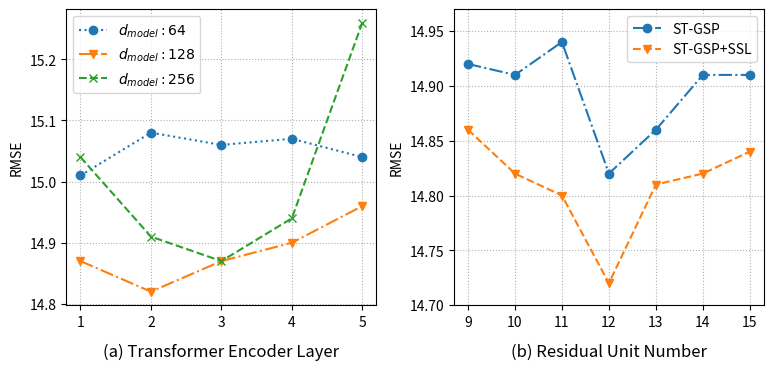

This figure's Python source:
import numpy as np
import matplotlib
import matplotlib.pyplot as plt

matplotlib.rcParams['pdf.fonttype'] = 42
matplotlib.rcParams['ps.fonttype'] = 42

x1 = np.arange(1, 6, 1)
x2 = np.arange(9, 16, 1)
ticks1 = ['1', '2', '3', '4', '5']
ticks2 = ['6', '8', '10', '12', '14']
nlayers1 = np.array([15.01, 15.08, 15.06, 15.07, 15.04])  # transformer_dmodel:64
nlayers2 = np.array([14.87, 14.82, 14.87, 14.90, 14.96])  # transformer_dmodel:128
nlayers3 = np.array([15.04, 14.91, 14.87, 14.94, 15.26])  # transformer_dmodel:256
mae_nlayers1 = np.array([8.88, 8.92, 8.95, 8.90, 8.91])
mae_nlayers2 = np.array([8.88, 8.86, 8.82, 8.81, 8.84])
mae_nlayers3 = np.array([8.94, 8.86, 8.79, 8.85, 9.05])

repetation1 = np.array([14.92, 14.91, 14.94, 14.82, 14.86, 14.91, 14.91])  # stgsp
repetation2 = np.array([14.86, 14.82, 14.80, 14.72, 14.81, 14.82, 14.84])  # stgsp+ssl
mae_repetation1 = np.array([8.82, 8.87, 8.83, 8.86, 8.80])
mae_repetation2 = np.array([8.79, 8.76, 8.80, 8.79, 8.78])
f, (ax1, ax3) = plt.subplots(1, 2, figsize=(9, 4), sharex=False)

ax1.plot(x1, nlayers1, marker="o", label=r"$ d_{model}:64 $", linestyle=':')
ax1.plot(x1, nlayers2, marker="v", label=r"$ d_{model}:128 $", linestyle='-.')
ax1.plot(x1, nlayers3, marker="x", label=r"$ d_{model}:256 $", linestyle='--')
ax1.legend()
ax1.grid(True, linestyle='dotted')
ax1.set_ylabel("RMSE")
ax1.set_title("(a) Transformer Encoder Layer", y=-0.2)

ax3.plot(x2, repetation1, marker="o", label="ST-GSP", linestyle='-.')
ax3.plot(x2, repetation2, marker="v", label="ST-GSP+SSL", linestyle='--')
ax3.legend(loc="upper right")
ax3.grid(True, linestyle='dotted')
ax3.set_ylabel("RMSE")
ax3.set_ylim([14.70, 14.97])
ax3.set_title("(b) Residual Unit Number", y=-0.2)

plt.subplots_adjust(wspace=0.25, bottom=0.14)
plt.show()
